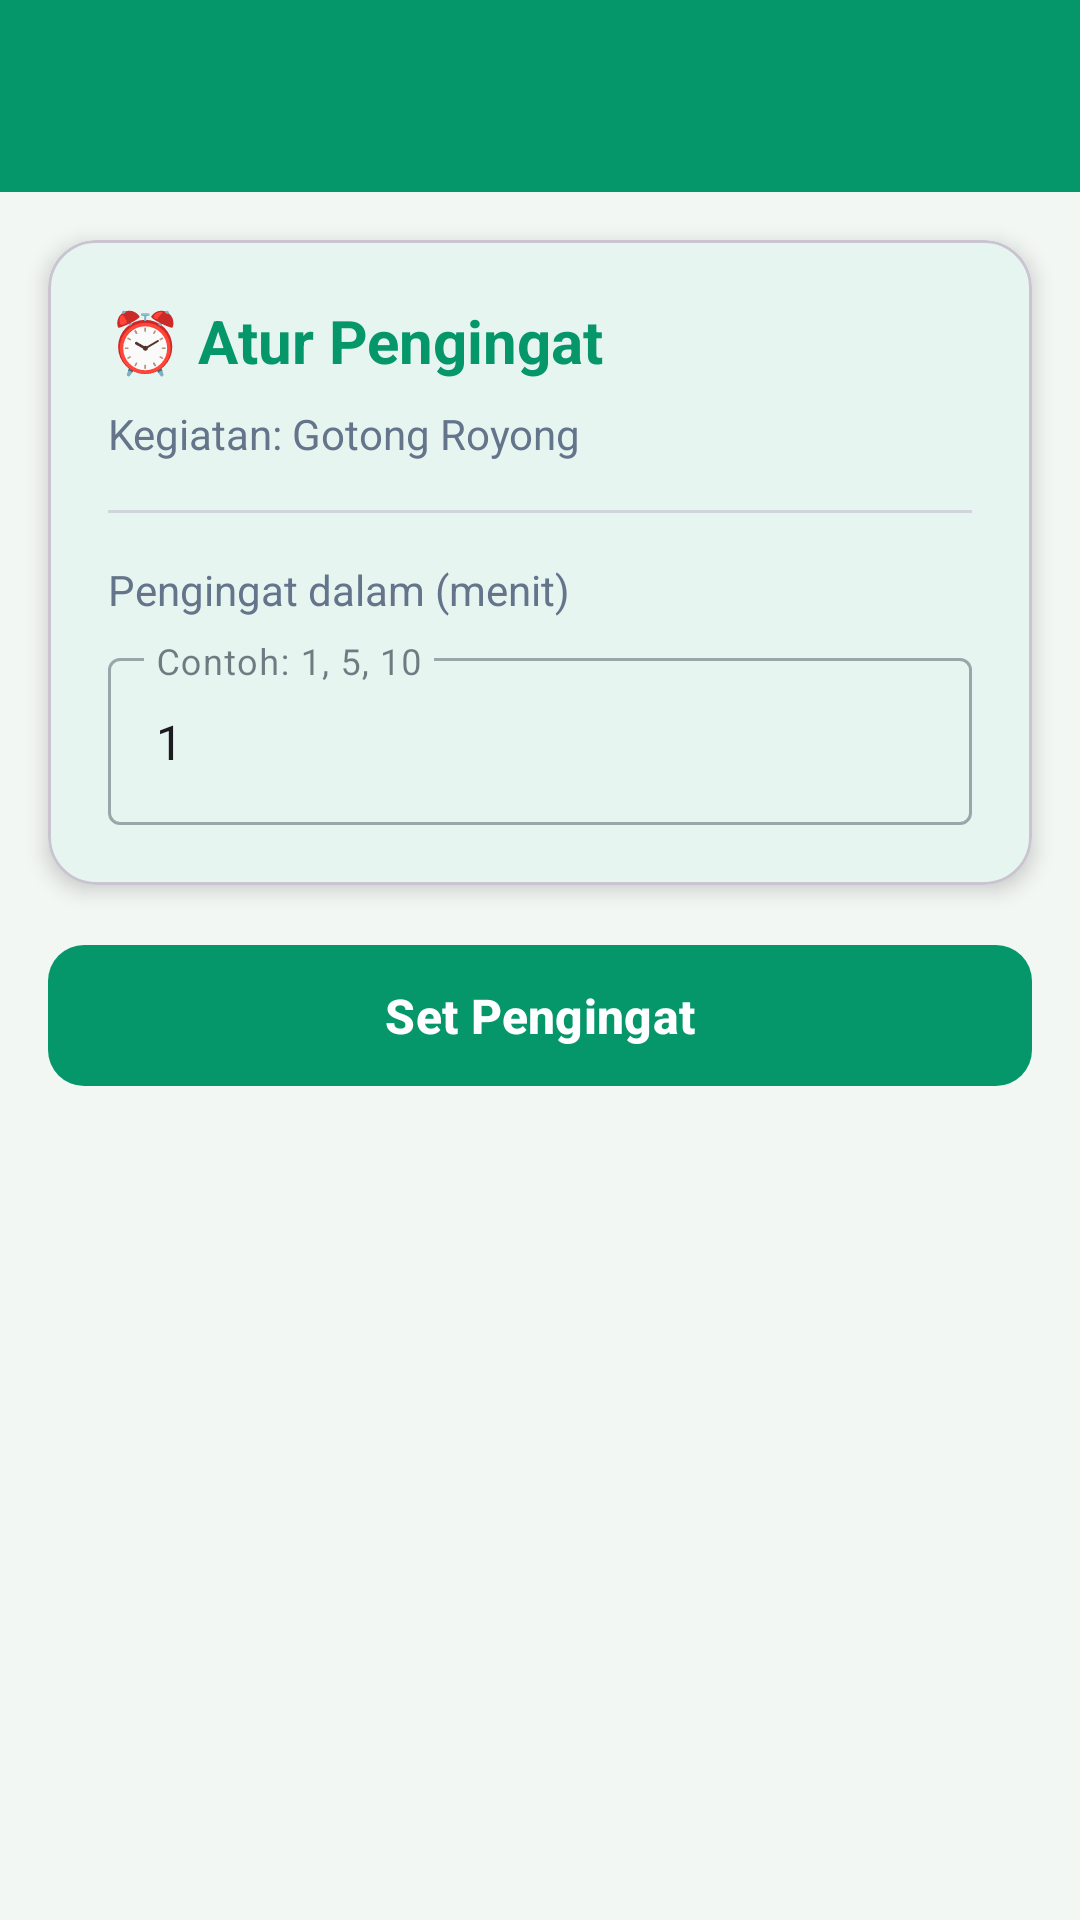

Reconstruct the res/layout file that produces this screen, plus the resources it refers to.
<!-- AndroidManifest.xml: application theme Theme.Saaapps -->
<!-- res/layout/activity_reminder.xml -->
<?xml version="1.0" encoding="utf-8"?>
<androidx.constraintlayout.widget.ConstraintLayout
    xmlns:android="http://schemas.android.com/apk/res/android"
    xmlns:app="http://schemas.android.com/apk/res-auto"
    android:layout_width="match_parent"
    android:layout_height="match_parent"
    android:background="@color/background">

    <androidx.appcompat.widget.Toolbar
        android:id="@+id/toolbar"
        android:layout_width="match_parent"
        android:layout_height="?attr/actionBarSize"
        android:background="@color/primary"
        app:titleTextColor="@color/white"
        app:layout_constraintTop_toTopOf="parent" />

    <com.google.android.material.card.MaterialCardView
        android:id="@+id/cardReminder"
        android:layout_width="0dp"
        android:layout_height="wrap_content"
        android:layout_margin="16dp"
        android:layout_marginTop="32dp"
        app:cardCornerRadius="16dp"
        app:cardElevation="4dp"
        app:layout_constraintTop_toBottomOf="@+id/toolbar"
        app:layout_constraintStart_toStartOf="parent"
        app:layout_constraintEnd_toEndOf="parent">

        <LinearLayout
            android:layout_width="match_parent"
            android:layout_height="wrap_content"
            android:orientation="vertical"
            android:padding="20dp">

            <TextView
                android:layout_width="wrap_content"
                android:layout_height="wrap_content"
                android:text="⏰ Atur Pengingat"
                android:textSize="20sp"
                android:textStyle="bold"
                android:textColor="@color/primary" />

            <TextView
                android:id="@+id/tvKegiatan"
                android:layout_width="wrap_content"
                android:layout_height="wrap_content"
                android:text="Kegiatan: Gotong Royong"
                android:textSize="14sp"
                android:textColor="@color/textSecondary"
                android:layout_marginTop="8dp" />

            <View
                android:layout_width="match_parent"
                android:layout_height="1dp"
                android:background="@color/gray_border"
                android:layout_marginVertical="16dp" />

            <TextView
                android:layout_width="wrap_content"
                android:layout_height="wrap_content"
                android:text="Pengingat dalam (menit)"
                android:textSize="14sp"
                android:textColor="@color/textSecondary" />

            <com.google.android.material.textfield.TextInputLayout
                android:layout_width="match_parent"
                android:layout_height="wrap_content"
                android:layout_marginTop="8dp"
                style="@style/Widget.MaterialComponents.TextInputLayout.OutlinedBox"
                android:hint="Contoh: 1, 5, 10">

                <com.google.android.material.textfield.TextInputEditText
                    android:id="@+id/etMinutes"
                    android:layout_width="match_parent"
                    android:layout_height="wrap_content"
                    android:inputType="number"
                    android:text="1" />

            </com.google.android.material.textfield.TextInputLayout>

        </LinearLayout>

    </com.google.android.material.card.MaterialCardView>

    <com.google.android.material.button.MaterialButton
        android:id="@+id/btnSetReminder"
        android:layout_width="match_parent"
        android:layout_height="55dp"
        android:layout_margin="16dp"
        android:text="Set Pengingat"
        android:textSize="16sp"
        android:textStyle="bold"
        android:textColor="@color/white"
        app:backgroundTint="@color/primary"
        app:cornerRadius="12dp"
        app:layout_constraintTop_toBottomOf="@+id/cardReminder" />

</androidx.constraintlayout.widget.ConstraintLayout>
<!-- resources referenced by this layout -->
<resources>
  <color name="background">#F3F7F4</color>
  <color name="gray_border">#D1D5DB</color>
  <color name="primary">#059669</color>
  <color name="textSecondary">#64748B</color>
  <color name="white">#FFFFFF</color>
  <style name="Theme.Saaapps" parent="Base.Theme.Saaapps" />
  <style name="Base.Theme.Saaapps" parent="Theme.Material3.DayNight.NoActionBar">
          
          <item name="colorPrimary">@color/primary</item>
          <item name="colorOnPrimary">@color/white</item>
          <item name="colorPrimaryContainer">@color/accent</item>
          <item name="colorOnPrimaryContainer">#064E3B</item>
  
          <item name="colorSecondary">@color/secondary</item>
          <item name="colorOnSecondary">@color/white</item>
  
          
          <item name="android:statusBarColor">@color/primary</item>
          <item name="android:windowLightStatusBar" tools:targetApi="m">false</item>
          <item name="android:navigationBarColor">@color/white</item>
          <item name="android:windowLightNavigationBar" tools:targetApi="o-mr1">true</item>
  
          
          <item name="android:windowBackground">@color/background</item>
          <item name="colorSurface">@color/surface</item>
          <item name="colorOnSurface">@color/textPrimary</item>
      </style>
  <color name="accent">#A7F3D0</color>
  <color name="secondary">#10B981</color>
  <color name="surface">#FFFFFF</color>
  <color name="textPrimary">#1F2937</color>
</resources>
